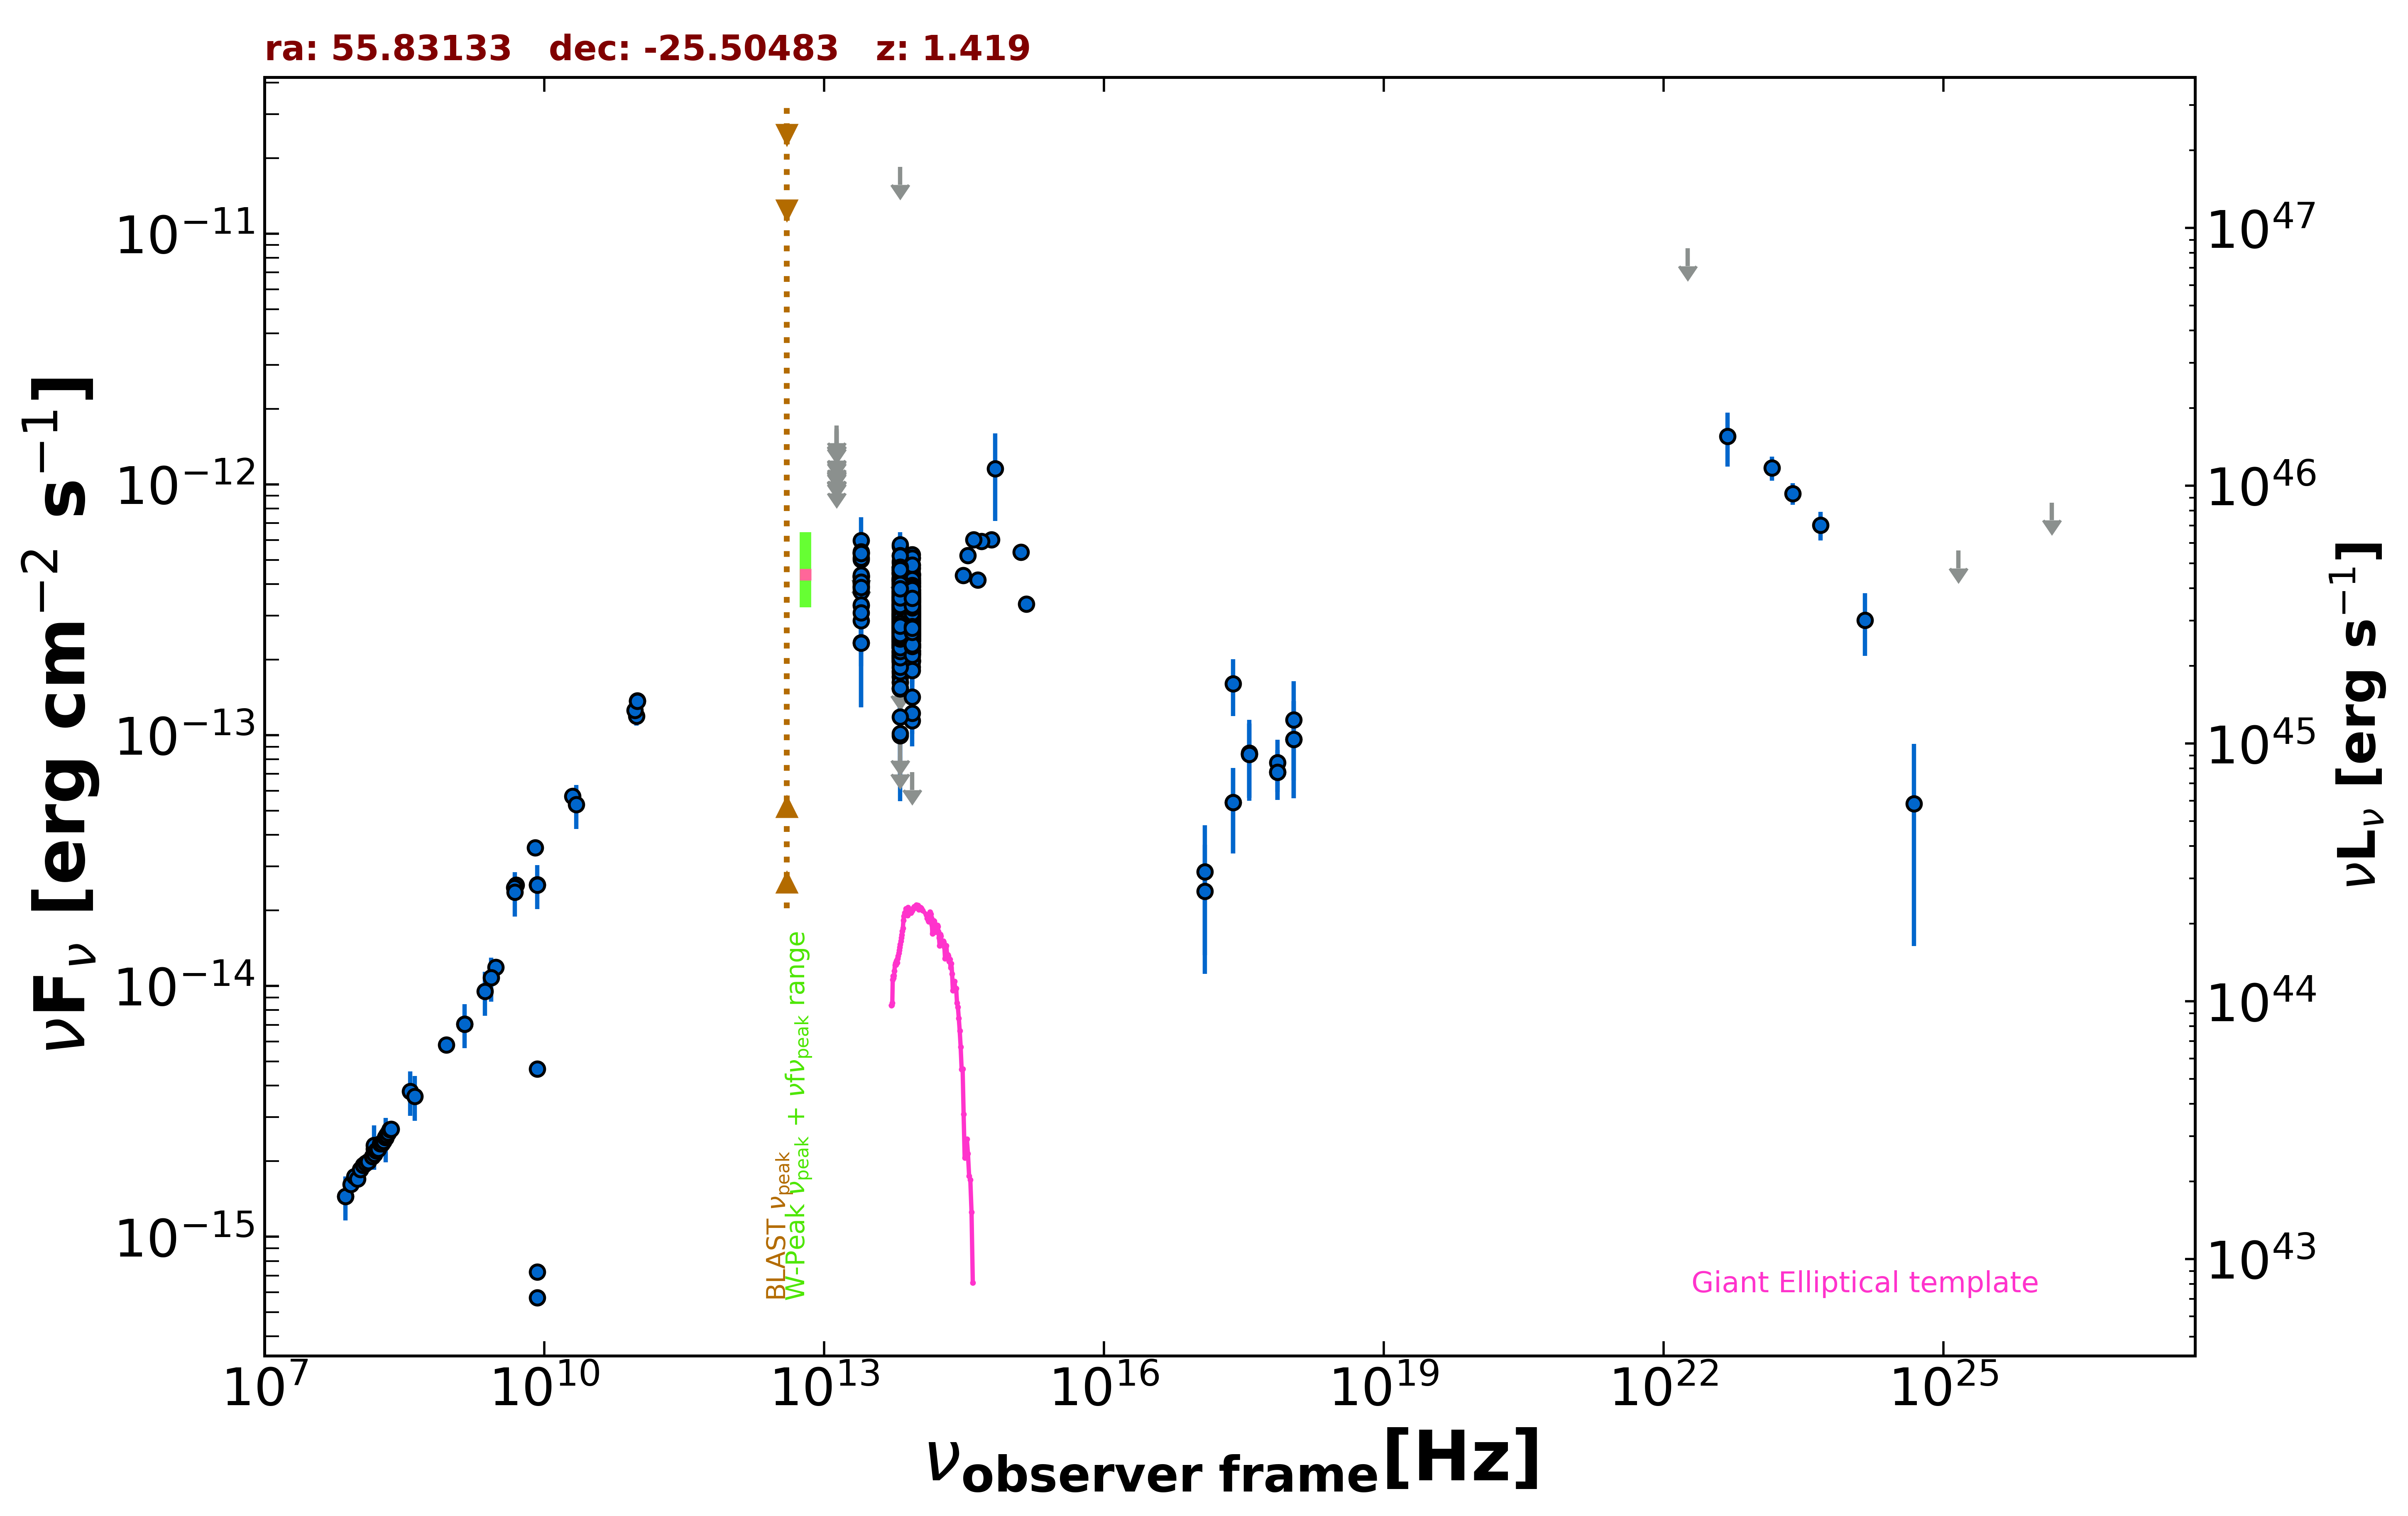

Values plotted in this chart, from the file beside it:
freq., flux, err_flux, MJD_start, MJD_end, flag, catalog, reference
1.400e+09, 7.046e-15, 2.115e-16, 55000, 55000, , NVSS, Condon et al. 1998  AJ  115  1693
8.870e+08, 5.809e-15, 4.110e-16, 55000, 55000, , RACS, Hale et al. 2021  PASA  38  e058
3.000e+09, 1.187e-14, 1.500e-17, 55000, 55000, , VLASSQL, Gordon et al. 2021  ApJS  255  30
2.418e+17, 5.380e-14, 2.009e-14, 54985, 54986, , 1OUSX, Giommi et al. in preparation
1.209e+17, 2.384e-14, 1.269e-14, 54985, 54986, , 1OUSX, Giommi et al. in preparation
3.627e+17, 8.376e-14, 2.746e-14, 54985, 54986, , 1OUSX, Giommi et al. in preparation
7.253e+17, 7.112e-14, 1.593e-14, 54985, 54986, , 1OUSX, Giommi et al. in preparation
1.088e+18, 9.624e-14, 4.015e-14, 54985, 54986, , 1OUSX, Giommi et al. in preparation
7.253e+17, 7.764e-14, 1.824e-14, 55000, 55000, , 2SXPS, Evans et al. 2020  ApJS  247  54
1.209e+17, 2.849e-14, 1.526e-14, 55000, 55000, , 2SXPS, Evans et al. 2020  ApJS  247  54
3.627e+17, 8.480e-14, 3.011e-14, 55000, 55000, , 2SXPS, Evans et al. 2020  ApJS  247  54
1.088e+18, 1.149e-13, 4.902e-14, 55000, 55000, , 2SXPS, Evans et al. 2020  ApJS  247  54
2.418e+17, 1.601e-13, 4.085e-14, 55000, 55000, , IPC2E, Harris et al. 1990  VizieR  IX/13/2e
1.500e+08, 2.239e-15, 2.240e-16, 55000, 55000, , TGSS150, Intema et al. 2017  A&A  598  A781
7.400e+07, 1.450e-15, 6.650e-17, 55000, 55000, , VLSSR, Lane et al. 2014  MNRAS  440 327
5.000e+09, 2.520e-14, 1.250e-15, 55000, 55000, , AT20G, Murphy et al. 2010  MNRAS  402  2403
8.000e+09, 3.552e-14, 1.840e-15, 55000, 55000, , AT20G, Murphy et al. 2010  MNRAS  402  2403
2.000e+10, 5.700e-14, 3.800e-15, 55000, 55000, , AT20G, Murphy et al. 2010  MNRAS  402  2403
8.400e+09, 7.224e-16, 0.000e+00, 55000, 55000, , CRATES, Healey et al. 2007  ApJS  171  61
8.400e+09, 4.662e-15, 0.000e+00, 55000, 55000, , CRATES, Healey et al. 2007  ApJS  171  61
8.400e+09, 5.712e-16, 0.000e+00, 55000, 55000, , CRATES, Healey et al. 2007  ApJS  171  61
8.400e+09, 2.531e-14, 0.000e+00, 55000, 55000, , CRATES, Healey et al. 2007  ApJS  171  61
4.800e+09, 2.467e-14, 1.390e-15, 55000, 55000, , PMN, Griffith et al. 1993-1996  VizieR  VIII/…
9.746e+10, 1.189e-13, 9.700e-15, 57297, 57297, , ALMA, Bonato et al. 2019  MNRAS  485  1188
9.314e+10, 1.257e-13, 6.350e-15, 57708, 57708, , ALMA, Bonato et al. 2019  MNRAS  485  1188
9.959e+10, 1.372e-13, 6.850e-15, 57712, 57712, , ALMA, Bonato et al. 2019  MNRAS  485  1188
9.959e+10, 1.365e-13, 6.850e-15, 57712, 57712, , ALMA, Bonato et al. 2019  MNRAS  485  1188
8.817e+13, 2.859e-13, 2.400e-15, 55000, 55000, , UNWISE, Schlafly et al. 2019  ApJS  240  30
6.517e+13, 3.128e-13, 3.600e-15, 55000, 55000, , UNWISE, Schlafly et al. 2019  ApJS  240  30
8.817e+13, 3.455e-13, 9.250e-15, 55000, 55000, , WISE, Wright et al. 2010  AJ  140  1868
6.517e+13, 3.531e-13, 1.040e-14, 55000, 55000, , WISE, Wright et al. 2010  AJ  140  1868
2.498e+13, 4.058e-13, 3.370e-14, 55000, 55000, , WISE, Wright et al. 2010  AJ  140  1868
1.363e+13, 7.412e-13, 1.207e-13, 55000, 55000, , WISE, Wright et al. 2010  AJ  140  1868
8.817e+13, 3.465e-13, 2.680e-14, 57241, 57241, , NEOWISE, Mainzer et al. 2014  ApJ  792  30
6.517e+13, 3.271e-13, 3.895e-14, 57241, 57241, , NEOWISE, Mainzer et al. 2014  ApJ  792  30
8.817e+13, 3.497e-13, 3.030e-14, 57240, 57240, , NEOWISE, Mainzer et al. 2014  ApJ  792  30
6.517e+13, 3.283e-13, 3.910e-14, 57240, 57240, , NEOWISE, Mainzer et al. 2014  ApJ  792  30
8.817e+13, 2.998e-13, 4.935e-14, 57241, 57241, , NEOWISE, Mainzer et al. 2014  ApJ  792  30
6.517e+13, 3.450e-13, 4.175e-14, 57241, 57241, , NEOWISE, Mainzer et al. 2014  ApJ  792  30
8.817e+13, 4.669e-13, 3.485e-14, 57243, 57243, , NEOWISE, Mainzer et al. 2014  ApJ  792  30
6.517e+13, 5.663e-13, 5.590e-14, 57243, 57243, , NEOWISE, Mainzer et al. 2014  ApJ  792  30
8.817e+13, 4.123e-13, 3.195e-14, 57244, 57244, , NEOWISE, Mainzer et al. 2014  ApJ  792  30
6.517e+13, 4.249e-13, 4.035e-14, 57244, 57244, , NEOWISE, Mainzer et al. 2014  ApJ  792  30
8.817e+13, 3.716e-13, 4.045e-14, 57244, 57244, , NEOWISE, Mainzer et al. 2014  ApJ  792  30
6.517e+13, 5.758e-13, 6.805e-14, 57244, 57244, , NEOWISE, Mainzer et al. 2014  ApJ  792  30
8.817e+13, 3.956e-13, 2.660e-14, 57243, 57243, , NEOWISE, Mainzer et al. 2014  ApJ  792  30
6.517e+13, 3.596e-13, 3.615e-14, 57243, 57243, , NEOWISE, Mainzer et al. 2014  ApJ  792  30
8.817e+13, 3.754e-13, 2.700e-14, 57241, 57241, , NEOWISE, Mainzer et al. 2014  ApJ  792  30
6.517e+13, 4.515e-13, 3.955e-14, 57241, 57241, , NEOWISE, Mainzer et al. 2014  ApJ  792  30
8.817e+13, 4.093e-13, 2.795e-14, 57240, 57240, , NEOWISE, Mainzer et al. 2014  ApJ  792  30
6.517e+13, 4.050e-13, 4.520e-14, 57240, 57240, , NEOWISE, Mainzer et al. 2014  ApJ  792  30
8.817e+13, 3.938e-13, 2.755e-14, 57241, 57241, , NEOWISE, Mainzer et al. 2014  ApJ  792  30
6.517e+13, 3.773e-13, 4.425e-14, 57241, 57241, , NEOWISE, Mainzer et al. 2014  ApJ  792  30
8.817e+13, 4.366e-13, 2.495e-14, 57243, 57243, , NEOWISE, Mainzer et al. 2014  ApJ  792  30
6.517e+13, 4.441e-13, 4.465e-14, 57243, 57243, , NEOWISE, Mainzer et al. 2014  ApJ  792  30
8.817e+13, 4.605e-13, 3.485e-14, 57244, 57244, , NEOWISE, Mainzer et al. 2014  ApJ  792  30
6.517e+13, 3.987e-13, 5.005e-14, 57244, 57244, , NEOWISE, Mainzer et al. 2014  ApJ  792  30
8.817e+13, 3.169e-13, 2.540e-14, 57241, 57241, , NEOWISE, Mainzer et al. 2014  ApJ  792  30
6.517e+13, 3.633e-13, 3.585e-14, 57241, 57241, , NEOWISE, Mainzer et al. 2014  ApJ  792  30
8.817e+13, 4.330e-13, 3.150e-14, 57243, 57243, , NEOWISE, Mainzer et al. 2014  ApJ  792  30
... 808 more rows
